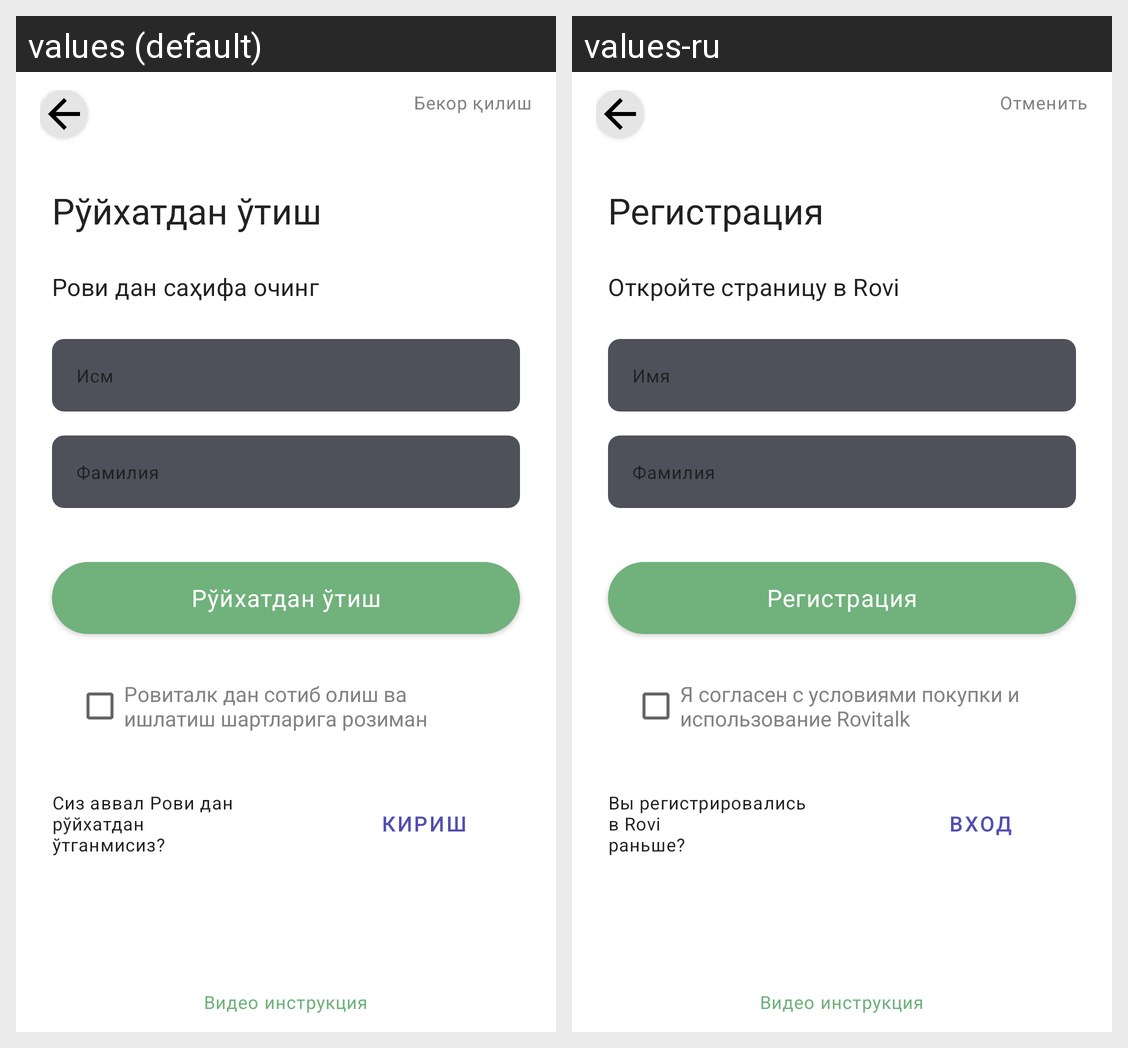

Here is an Android app screen in its default locale and in the app's own translations. Write out the translated-string differences for the strings that appear on this screen.
Android screen res/layout/dialog_register.xml rendered under 2 locales, left to right: values (default), values-ru. Device: Nexus 5 (rendered at 1080×1920; each locale shown at half size, 540×960, under a caption strip naming it); theme AppTheme.
Strings drawn on this screen, with the default value and each locale's value (text and hints the layout hard-codes, and strings that could not be matched under every locale, appear in the picture but are not listed):

cancel
  values: Бекор қилиш
  values-ru: Отменить

register
  values: Рўйхатдан ўтиш
  values-ru: Регистрация

create_page_in_rovi
  values: Рови дан саҳифа очинг
  values-ru: Откройте страницу в Rovi

first_name
  values: Исм
  values-ru: Имя

last_name
  values: Фамилия
  values-ru: Фамилия

accept_terms_and_conditions
  values: Ровиталк дан сотиб олиш ва ишлатиш шартларига розиман
  values-ru: Я согласен с условиями покупки и использование Rovitalk

are_you_registered
  values: Сиз аввал Рови дан
      рўйхатдан
      ўтганмисиз?
  values-ru: Вы регистрировались
      в Rovi
      раньше?

enter
  values: Кириш
  values-ru: Вход

video_instruction
  values: Видео инструкция
  values-ru: Видео инструкция
